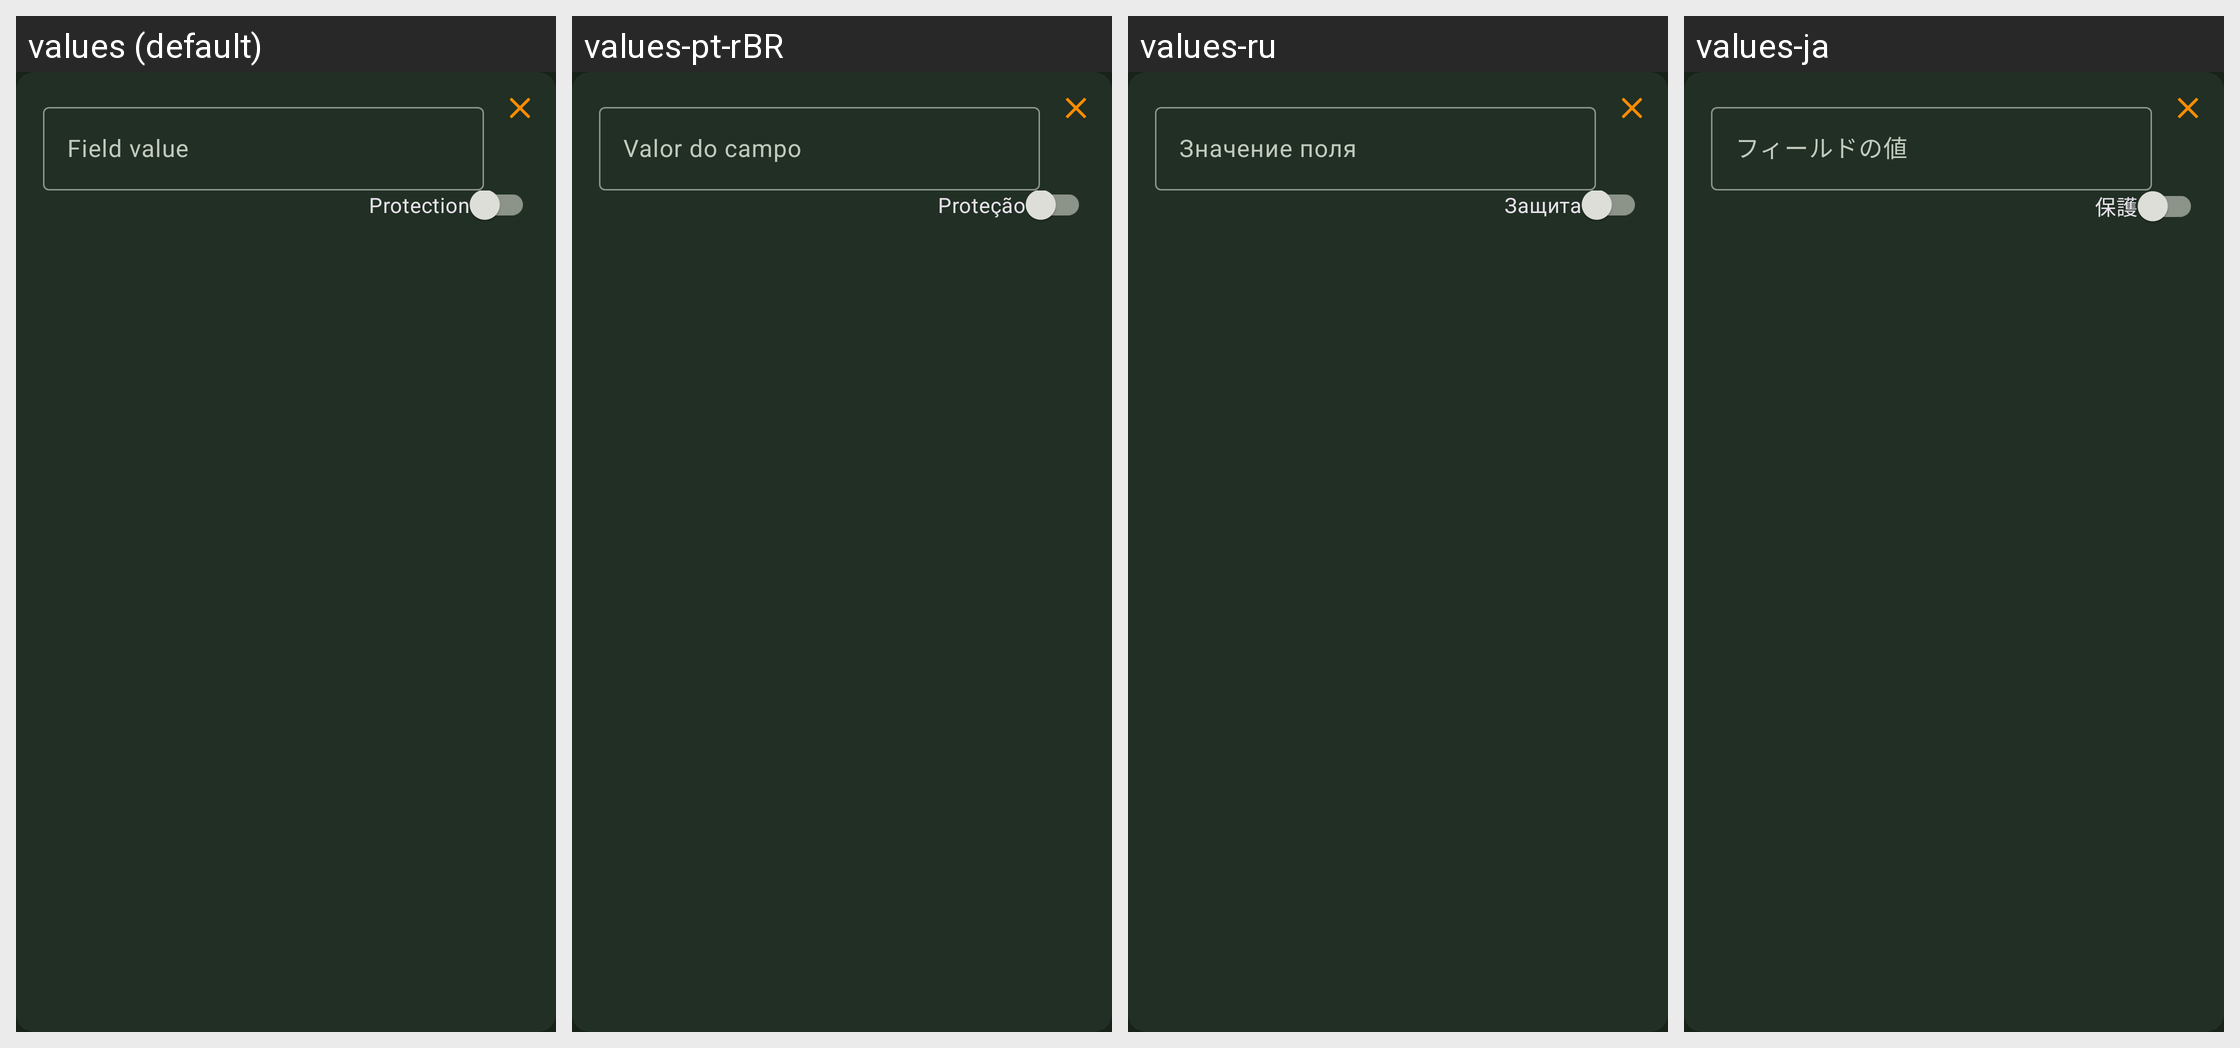

Strings drawn on this Android screen and how each of the app's shown locales translates them:
Android screen res/layout/view_entry_custom_field.xml rendered under 4 locales, left to right: values (default), values-pt-rBR, values-ru, values-ja. Device: Nexus 5 (rendered at 1080×1920; each locale shown at half size, 540×960, under a caption strip naming it); theme KeepassDXStyle.Night.
Other locales in the repository, not shown: values-ar, values-az, values-be, values-bg, values-bn, values-bn-rBD, values-ca, values-ckb, values-cs, values-da, values-de, values-el, values-en-rGB, values-eo, values-es, values-et, values-eu, values-fa, values-fi, values-fil, values-fr, values-gl, values-hi, values-hr, values-hu, values-id, values-in, values-it, values-iw, values-jv, values-kk, values-ko, values-lt, values-lv, values-mk, values-ml, values-mr, values-my, values-nb, values-nb-rNO, values-ne, values-nl, values-nn, values-or, values-pa, values-pl, values-pt, values-pt-rPT, values-ro, values-sk, values-sl, values-sq, values-sr, values-sv, values-ta, values-te, values-th, values-tok, values-tr, values-tt, values-uk, values-ur, values-uz, values-vi, values-zh-rCN, values-zh-rTW.
Strings drawn on this screen, with the default value and each locale's value (text and hints the layout hard-codes, and strings that could not be matched under every locale, appear in the picture but are not listed):

field_value
  values: Field value
  values-pt-rBR: Valor do campo
  values-ru: Значение поля
  values-ja: フィールドの値

protection
  values: Protection
  values-pt-rBR: Proteção
  values-ru: Защита
  values-ja: 保護
